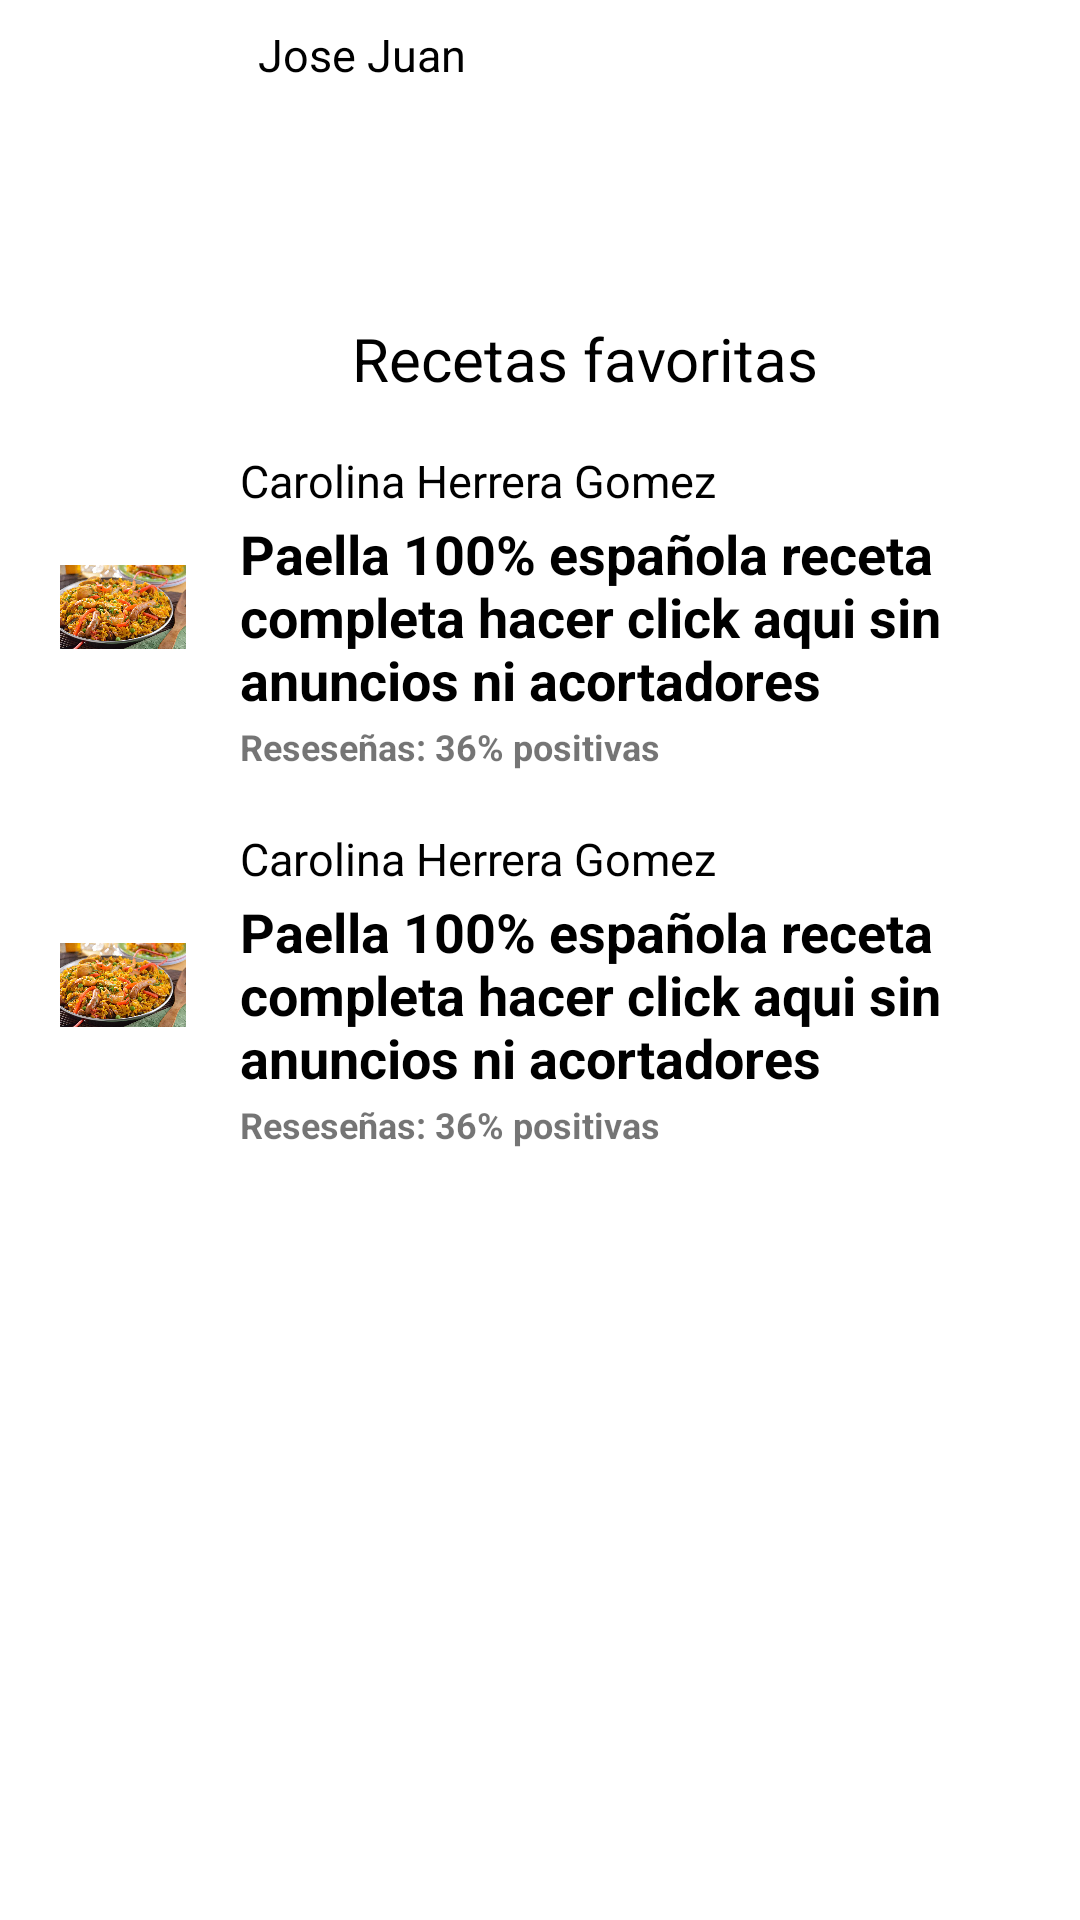

This screen was rendered from an Android layout file. Write that file and the resources it references.
<!-- AndroidManifest.xml: application theme Theme.Chefsito -->
<!-- res/layout/activity_favoritos.xml -->
<?xml version="1.0" encoding="utf-8"?>
<androidx.constraintlayout.widget.ConstraintLayout xmlns:android="http://schemas.android.com/apk/res/android"
    xmlns:app="http://schemas.android.com/apk/res-auto"
    xmlns:tools="http://schemas.android.com/tools"
    android:layout_width="match_parent"
    android:layout_height="match_parent"
    tools:context=".Favoritos">


    <LinearLayout
        android:layout_width="match_parent"
        android:layout_height="wrap_content"
        android:animateLayoutChanges="true"
        android:orientation="vertical"
        tools:ignore="MissingConstraints">
    <RelativeLayout
        android:layout_width="390dp"
        android:layout_height="wrap_content"
        android:animateLayoutChanges="true"
        android:padding="6dp"
        tools:ignore="MissingConstraints">

        <ImageView
            android:id="@+id/hola2"
            android:layout_width="70dp"
            android:layout_height="70dp"
            android:layout_alignParentStart="true"
            android:layout_alignParentLeft="true"
            android:layout_gravity="center"
            android:layout_marginStart="6dp"
            android:layout_marginLeft="6dp"
            android:paddingLeft="14dp"
            android:paddingRight="14dp"
            app:srcCompat="@drawable/a05" />

        <LinearLayout
            android:layout_width="wrap_content"
            android:layout_height="wrap_content"
            android:id="@+id/lineLay3"
            android:layout_alignParentTop="true"
            android:layout_marginStart="4dp"
            android:layout_marginTop="2dp"
            android:layout_toEndOf="@+id/hola2"
            android:orientation="vertical"
            android:layout_marginLeft="4dp"
            android:layout_toRightOf="@+id/hola2">

            <TextView
                android:layout_width="match_parent"
                android:layout_height="wrap_content"
                android:id="@+id/txtAlumnoNombre3"
                android:layout_marginBottom="2dp"
                android:textColor="@color/black"
                android:textSize="15sp"
                android:text="Jose Juan "/>

            <TextView
                android:id="@+id/txtCarrera3"
                android:layout_width="match_parent"
                android:layout_height="wrap_content"
                android:layout_marginBottom="2dp"
                android:textColor="@color/black"
                android:textSize="18sp"
                android:textStyle="bold" />

            <TextView
                android:id="@+id/txtMatricula3"
                android:layout_width="match_parent"
                android:layout_height="wrap_content"
                android:layout_marginEnd="6dp"
                android:layout_marginRight="6dp"
                android:textSize="12sp"
                android:textStyle="bold" />
        </LinearLayout>

        <TextView
            android:id="@+id/lblDisponibles"
            android:layout_width="match_parent"
            android:layout_height="25dp"
            android:layout_marginTop="100dp"
            android:gravity="center"
            android:text="Recetas favoritas"
            android:textColor="@color/black"
            android:textSize="20dp"
            tools:ignore="MissingConstraints" />


    </RelativeLayout>
        <RelativeLayout
            android:layout_width="390dp"
            android:layout_marginTop="5dp"
            android:layout_height="wrap_content"
            android:animateLayoutChanges="true"
            android:padding="6dp">

            <ImageView
                android:id="@+id/foto"
                android:layout_width="70dp"
                android:layout_height="70dp"
                android:layout_alignParentStart="true"
                android:layout_alignParentLeft="true"
                android:layout_centerVertical="true"
                android:layout_gravity="center"
                android:paddingLeft="14dp"
                android:paddingRight="14dp"
                app:srcCompat="@drawable/paella"/>

            <LinearLayout
                android:layout_width="wrap_content"
                android:layout_height="wrap_content"
                android:id="@+id/lineLay"
                android:layout_alignParentTop="true"
                android:layout_marginStart="4dp"
                android:layout_marginTop="2dp"
                android:layout_toEndOf="@+id/foto"
                android:orientation="vertical"
                android:layout_marginLeft="4dp"
                android:layout_toRightOf="@+id/foto">

                <TextView
                    android:layout_width="match_parent"
                    android:layout_height="wrap_content"
                    android:id="@+id/txtAlumnoNombre"
                    android:layout_marginBottom="2dp"
                    android:textColor="@color/black"
                    android:textSize="15sp"
                    android:text="Carolina Herrera Gomez"/>

                <TextView
                    android:id="@+id/txtCarrera"
                    android:layout_width="match_parent"
                    android:layout_height="wrap_content"
                    android:layout_marginBottom="2dp"
                    android:text="Paella 100% española receta completa hacer click aqui sin anuncios ni acortadores"
                    android:textColor="@color/black"
                    android:textSize="18sp"
                    android:textStyle="bold" />

                <TextView
                    android:id="@+id/txtMatricula"
                    android:layout_width="match_parent"
                    android:layout_height="wrap_content"
                    android:layout_marginEnd="6dp"
                    android:layout_marginRight="6dp"
                    android:text="Reseseñas: 36% positivas"
                    android:textSize="12sp"
                    android:textStyle="bold" />
            </LinearLayout>

        </RelativeLayout>

        <RelativeLayout
            android:layout_width="390dp"
            android:layout_marginTop="5dp"
            android:layout_height="wrap_content"
            android:animateLayoutChanges="true"
            android:padding="6dp">

            <ImageView
                android:id="@+id/foto2"
                android:layout_width="70dp"
                android:layout_height="70dp"
                android:layout_alignParentStart="true"
                android:layout_alignParentLeft="true"
                android:layout_centerVertical="true"
                android:layout_gravity="center"
                android:paddingLeft="14dp"
                android:paddingRight="14dp"
                app:srcCompat="@drawable/paella"/>

            <LinearLayout
                android:layout_width="wrap_content"
                android:layout_height="wrap_content"
                android:id="@+id/lineLay2"
                android:layout_alignParentTop="true"
                android:layout_marginStart="4dp"
                android:layout_marginTop="2dp"
                android:layout_toEndOf="@+id/foto2"
                android:orientation="vertical"
                android:layout_marginLeft="4dp"
                android:layout_toRightOf="@+id/foto2">

                <TextView
                    android:layout_width="match_parent"
                    android:layout_height="wrap_content"
                    android:id="@+id/txtAlumnoNombre2"
                    android:layout_marginBottom="2dp"
                    android:textColor="@color/black"
                    android:textSize="15sp"
                    android:text="Carolina Herrera Gomez"/>

                <TextView
                    android:id="@+id/txtCarrera2"
                    android:layout_width="match_parent"
                    android:layout_height="wrap_content"
                    android:layout_marginBottom="2dp"
                    android:text="Paella 100% española receta completa hacer click aqui sin anuncios ni acortadores"
                    android:textColor="@color/black"
                    android:textSize="18sp"
                    android:textStyle="bold" />

                <TextView
                    android:id="@+id/txtMatricula2"
                    android:layout_width="match_parent"
                    android:layout_height="wrap_content"
                    android:layout_marginEnd="6dp"
                    android:layout_marginRight="6dp"
                    android:text="Reseseñas: 36% positivas"
                    android:textSize="12sp"
                    android:textStyle="bold" />
            </LinearLayout>

        </RelativeLayout>

        <Button
            android:id="@+id/Boton"
            android:layout_width="wrap_content"
            android:layout_height="wrap_content"
            android:layout_marginStart="115dp"
            android:layout_marginTop="250dp"
            android:text="Volver a mi perfil"
            app:layout_constraintEnd_toEndOf="parent"
            app:layout_constraintHorizontal_bias="0.0"
            app:layout_constraintStart_toStartOf="parent"
            app:layout_constraintTop_toTopOf="parent">

        </Button>
    </LinearLayout>

</androidx.constraintlayout.widget.ConstraintLayout>
<!-- resources referenced by this layout -->
<resources>
  <!-- drawable paella: jpg bitmap (drawable, 96417 bytes) -->
  <style name="Theme.Chefsito" parent="Theme.MaterialComponents.DayNight.DarkActionBar">
          
          <item name="colorPrimary">@color/purple_500</item>
          <item name="colorPrimaryVariant">@color/purple_700</item>
          <item name="colorOnPrimary">@color/white</item>
          
          <item name="colorSecondary">@color/teal_200</item>
          <item name="colorSecondaryVariant">@color/teal_700</item>
          <item name="colorOnSecondary">@color/black</item>
          
          <item name="android:statusBarColor" tools:targetApi="l">?attr/colorPrimaryVariant</item>
          
      </style>
  <!-- not gathered from this repository: default colours our renderer supplied (Android Studio template values) -->
  <color name="purple_500">#FF6200EE</color>
  <color name="purple_700">#FF3700B3</color>
  <color name="teal_200">#FF03DAC5</color>
  <color name="teal_700">#FF018786</color>
  <color name="black">#FF000000</color>
  <color name="white">#FFFFFFFF</color>
</resources>
